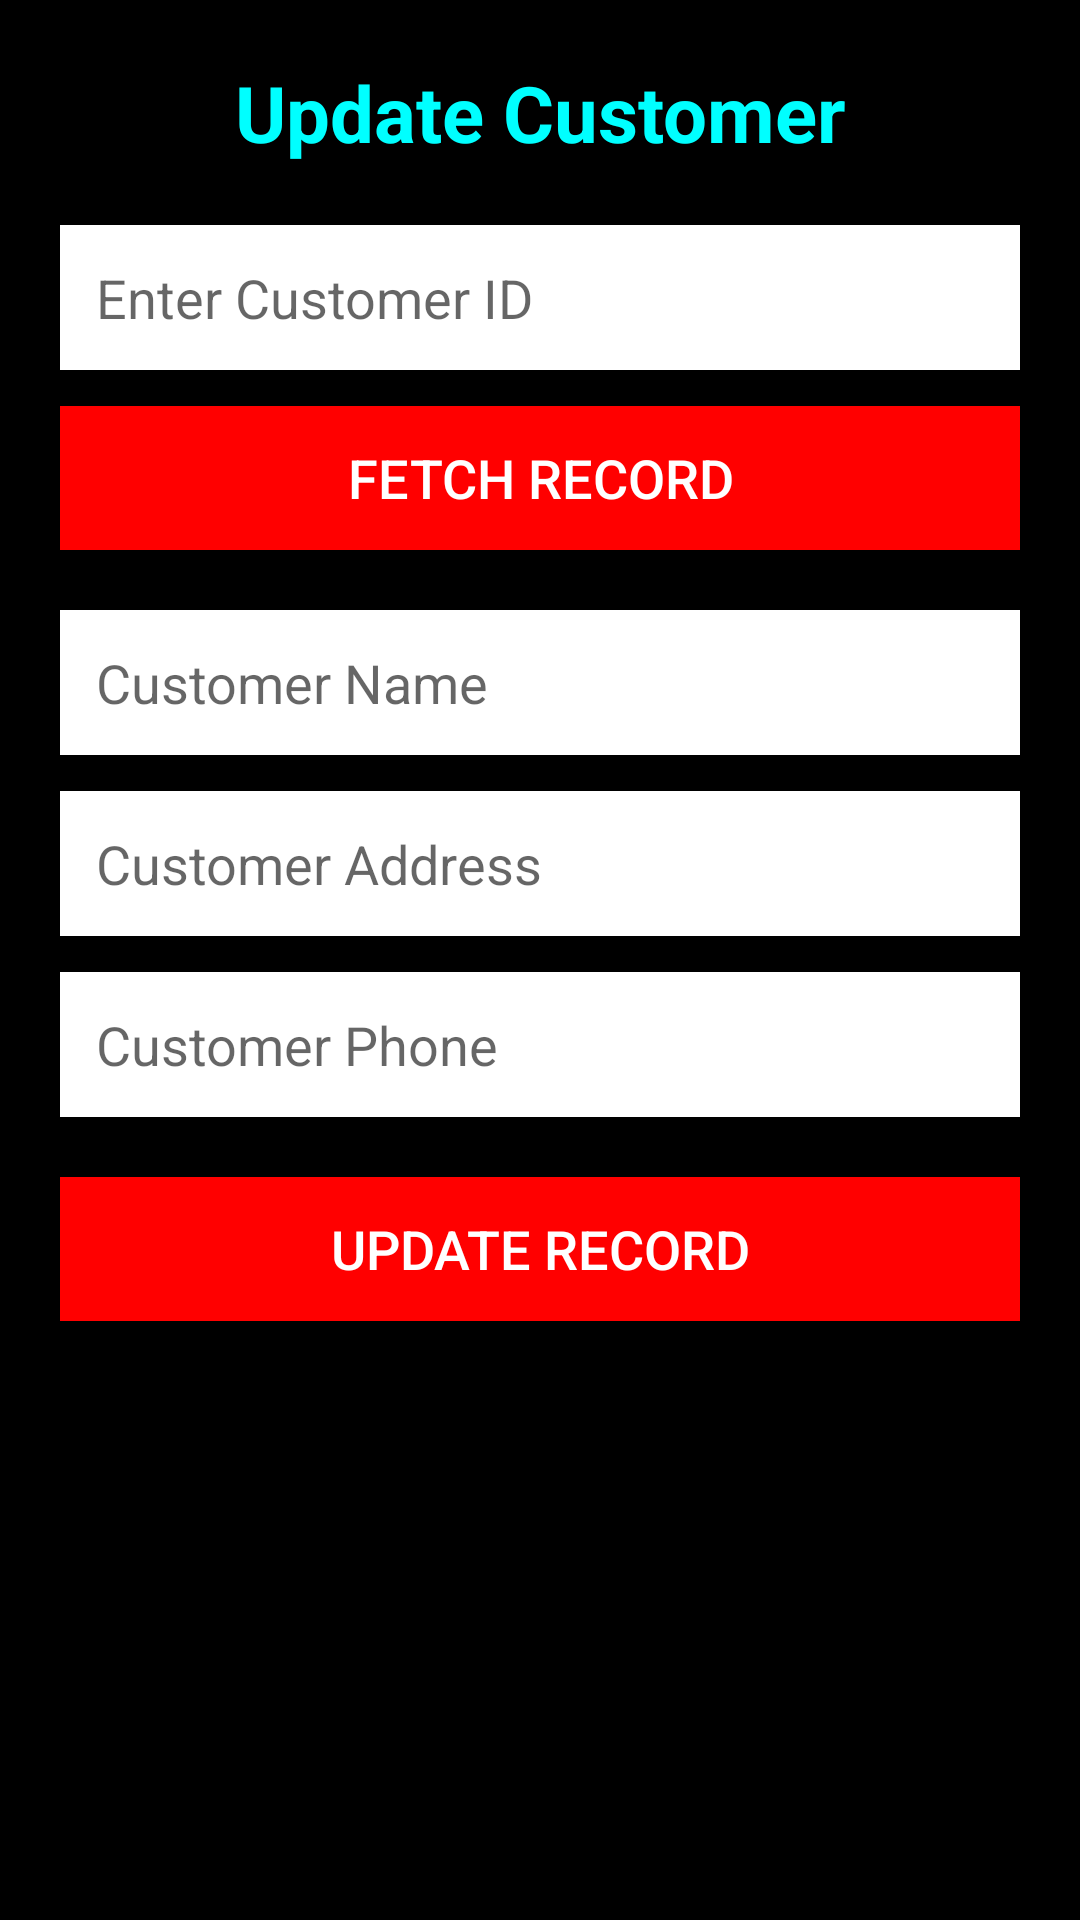

This screen was rendered from an Android layout file. Write that file and the resources it references.
<!-- AndroidManifest.xml: application theme Theme.Customeasy -->
<!-- res/layout/activity_update.xml -->
<?xml version="1.0" encoding="utf-8"?>
<ScrollView xmlns:android="http://schemas.android.com/apk/res/android"
    android:background="#000000"
    android:layout_width="match_parent"
    android:layout_height="match_parent">

    <LinearLayout
        android:padding="20dp"
        android:orientation="vertical"
        android:layout_width="match_parent"
        android:layout_height="wrap_content">

        <TextView
            android:text="Update Customer"
            android:textColor="#00FFFF"
            android:textSize="26sp"
            android:textStyle="bold"
            android:gravity="center"
            android:layout_width="match_parent"
            android:layout_height="wrap_content"
            android:layout_marginBottom="20dp" />

        <EditText
            android:id="@+id/updateId"
            android:hint="Enter Customer ID"
            android:background="#FFFFFF"
            android:textColor="#000000"
            android:inputType="number"
            android:padding="12dp"
            android:layout_width="match_parent"
            android:layout_height="wrap_content"
            android:layout_marginBottom="12dp" />

        <Button
            android:id="@+id/fetchBtn"
            android:text="Fetch Record"
            android:background="#FF0000"
            android:textColor="#FFFFFF"
            android:textSize="18sp"
            android:layout_width="match_parent"
            android:layout_height="wrap_content"
            android:layout_marginBottom="20dp" />

        
        <EditText
            android:id="@+id/updateName"
            android:hint="Customer Name"
            android:background="#FFFFFF"
            android:textColor="#000000"
            android:padding="12dp"
            android:layout_width="match_parent"
            android:layout_height="wrap_content"
            android:layout_marginBottom="12dp" />

        <EditText
            android:id="@+id/updateAddress"
            android:hint="Customer Address"
            android:background="#FFFFFF"
            android:textColor="#000000"
            android:padding="12dp"
            android:layout_width="match_parent"
            android:layout_height="wrap_content"
            android:layout_marginBottom="12dp" />

        <EditText
            android:id="@+id/updatePhone"
            android:hint="Customer Phone"
            android:background="#FFFFFF"
            android:textColor="#000000"
            android:inputType="phone"
            android:padding="12dp"
            android:layout_width="match_parent"
            android:layout_height="wrap_content"
            android:layout_marginBottom="20dp" />

        <Button
            android:id="@+id/updateBtn"
            android:text="Update Record"
            android:background="#FF0000"
            android:textColor="#FFFFFF"
            android:textSize="18sp"
            android:layout_width="match_parent"
            android:layout_height="wrap_content" />
    </LinearLayout>
</ScrollView>
<!-- resources referenced by this layout -->
<resources>
  <style name="Theme.Customeasy" parent="Theme.AppCompat.DayNight.DarkActionBar">
          <item name="colorPrimary">#121212</item>
          <item name="colorPrimaryDark">#000000</item>
          <item name="colorAccent">#FF3B30</item>
          <item name="android:windowBackground">#121212</item>
      </style>
</resources>
